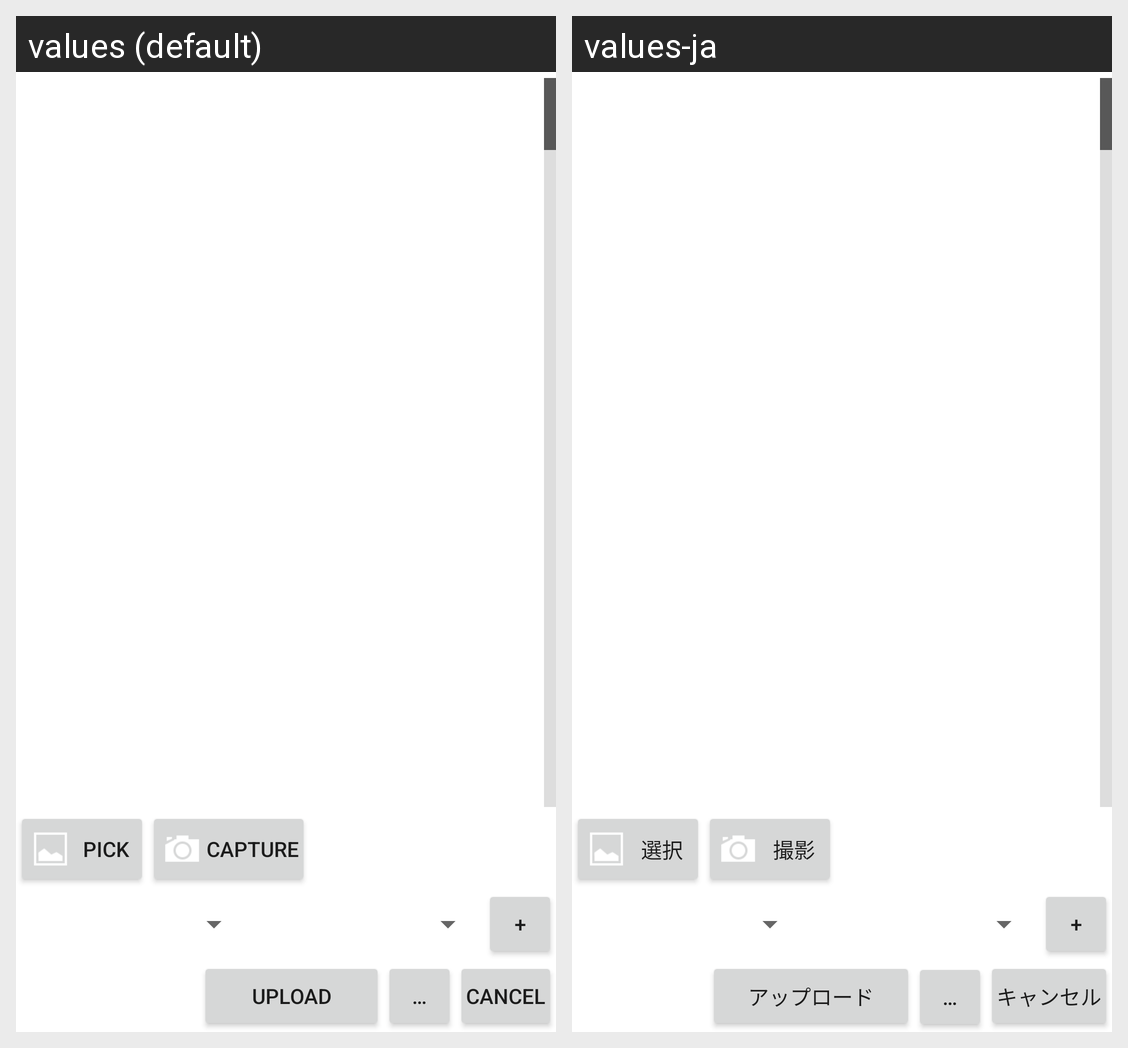

The same Android screen rendered under two of its app's locales, left to right. List the strings drawn on it with the default value and each locale's translation.
Android screen res/layout/act_multiple.xml rendered under 2 locales, left to right: values (default), values-ja. Device: Nexus 5 (rendered at 1080×1920; each locale shown at half size, 540×960, under a caption strip naming it); theme Theme.MaterialComponents.DayNight.NoActionBar.
Strings drawn on this screen, with the default value and each locale's value (text and hints the layout hard-codes, and strings that could not be matched under every locale, appear in the picture but are not listed):

picker
  values: pick
  values-ja: 選択

capture
  values: capture
  values-ja: 撮影

plus
  values: +
  values-ja: +

upload
  values: upload
  values-ja: アップロード

dash3
  values: …
  values-ja: …

cancel
  values: cancel
  values-ja: キャンセル
